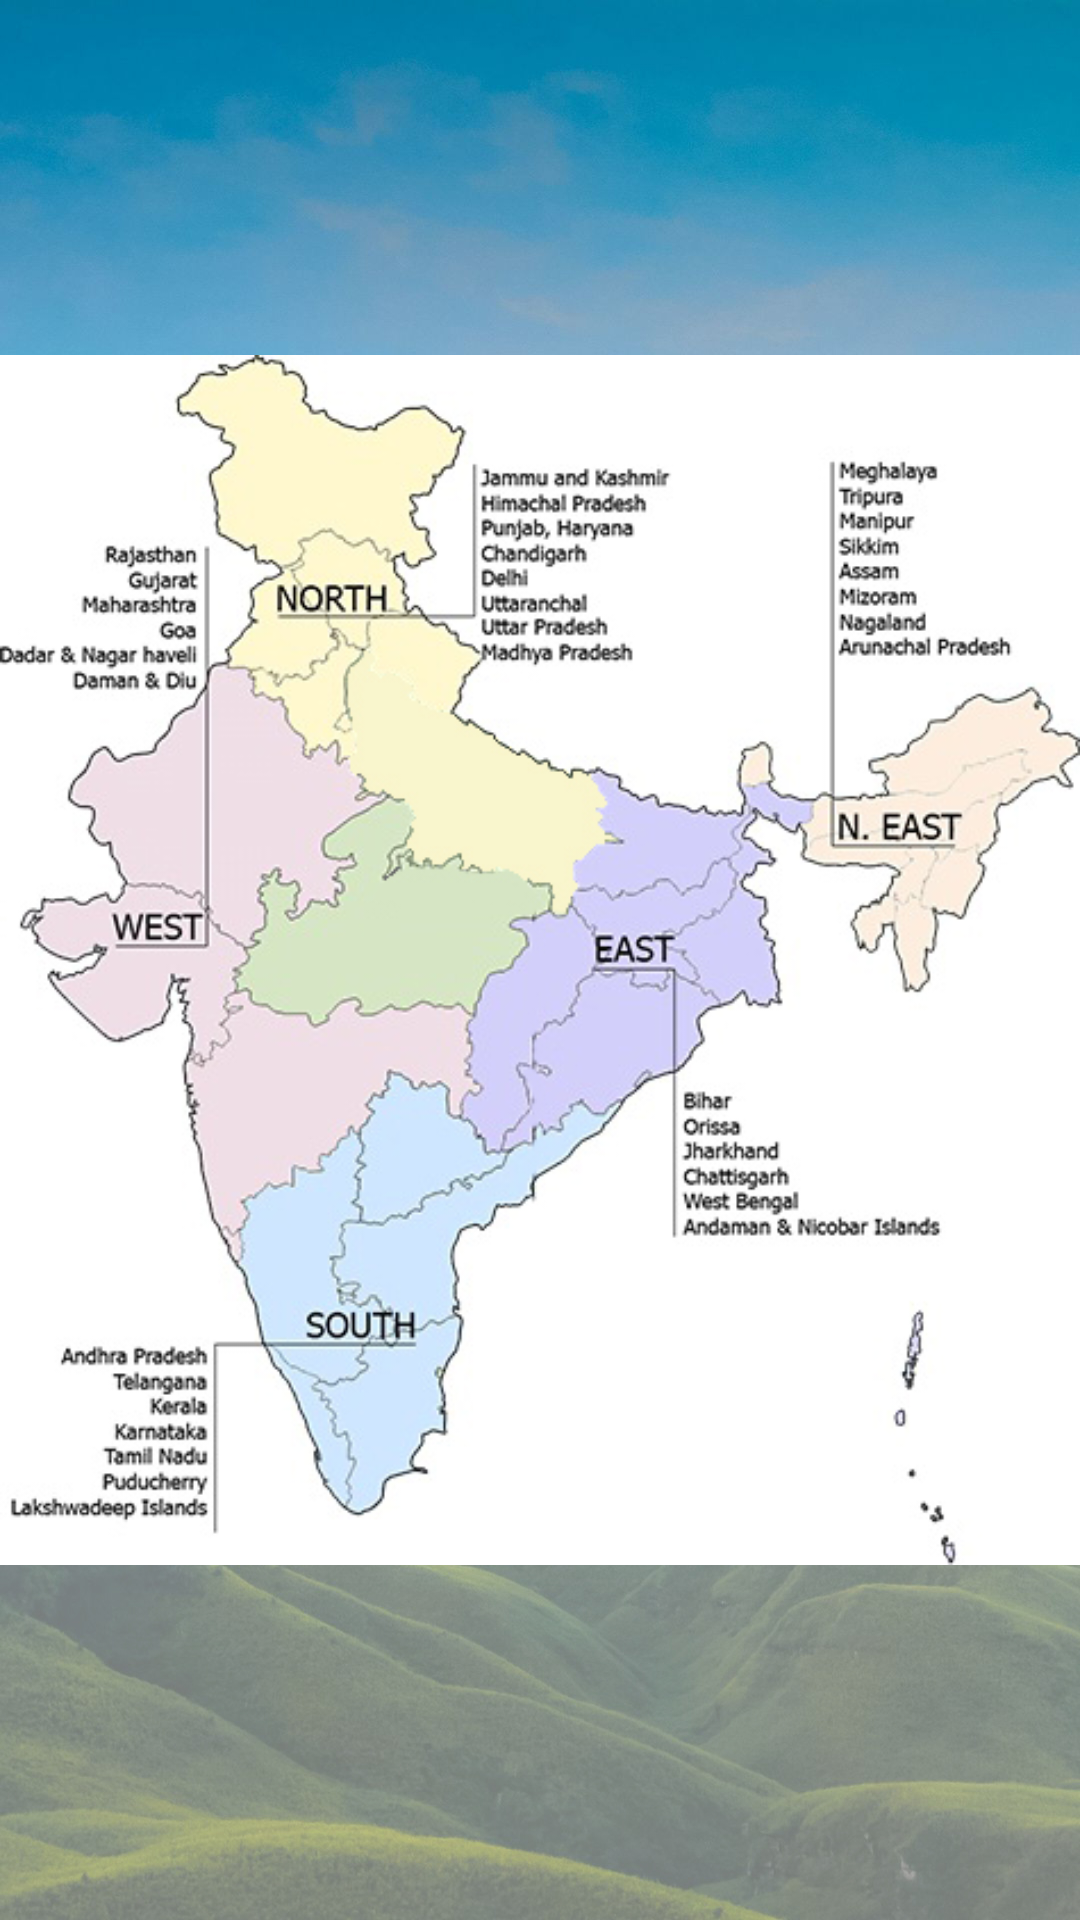

Android layout source for this screen:
<!-- AndroidManifest.xml: application theme Theme.Tribe -->
<!-- res/layout/activity_news.xml -->
<?xml version="1.0" encoding="utf-8"?>
<RelativeLayout xmlns:android="http://schemas.android.com/apk/res/android"
    xmlns:app="http://schemas.android.com/apk/res-auto"
    xmlns:tools="http://schemas.android.com/tools"
    android:layout_width="match_parent"
    android:background="@drawable/bg2"
    android:layout_height="match_parent"
    tools:context=".news">

    <ImageView
        android:layout_width="wrap_content"
        android:layout_height="wrap_content"
        android:layout_gravity="center"
        android:layout_centerVertical="true"
        android:src="@drawable/india2"/>

    <Button
        android:id="@+id/south"
        android:layout_width="150dp"
        android:layout_height="150dp"
        android:layout_gravity="center"
        android:layout_marginLeft="70dp"
        android:layout_marginTop="430dp"
        android:background="@android:color/transparent" />

    <Button
        android:id="@+id/north"
        android:layout_width="130dp"
        android:layout_height="197dp"
        android:layout_gravity="center"
        android:layout_marginLeft="89dp"
        android:layout_marginTop="150dp"
        android:background="@android:color/transparent" />

    <Button
        android:id="@+id/east"
        android:layout_width="130dp"
        android:layout_height="167dp"
        android:layout_gravity="center"
        android:layout_marginLeft="180dp"
        android:layout_marginTop="270dp"
        android:background="@android:color/transparent" />

    <Button
        android:id="@+id/west"
        android:layout_width="100dp"
        android:layout_height="167dp"
        android:layout_gravity="center"
        android:layout_marginLeft="20dp"
        android:layout_marginTop="270dp"
        android:background="@android:color/transparent" />
    <Button
        android:id="@+id/northeast"
        android:layout_width="100dp"
        android:layout_height="167dp"
        android:layout_gravity="center"
        android:layout_marginLeft="320dp"
        android:layout_marginTop="270dp"
        android:background="@android:color/transparent" />

</RelativeLayout>
<!-- resources referenced by this layout -->
<resources>
  <!-- drawable bg2: jpg bitmap (drawable-v24, 409730 bytes) -->
  <!-- drawable india2: jpg bitmap (drawable, 115724 bytes) -->
  <style name="Theme.Tribe" parent="Theme.MaterialComponents.DayNight.DarkActionBar">
          
          <item name="colorPrimary">#216400</item>
          <item name="colorPrimaryVariant">@color/purple_700</item>
          
          <item name="colorOnPrimary">@color/white</item>
  
          
          <item name="colorSecondary">@color/teal_200</item>
          <item name="colorSecondaryVariant">@color/teal_700</item>
          <item name="colorOnSecondary">@color/black</item>
          
          <item name="android:statusBarColor" tools:targetApi="l">?attr/colorPrimaryVariant</item>
          
      </style>
  <!-- not gathered from this repository: default colours our renderer supplied (Android Studio template values) -->
  <color name="purple_700">#FF3700B3</color>
  <color name="teal_200">#FF03DAC5</color>
  <color name="teal_700">#FF018786</color>
  <color name="black">#FF000000</color>
  <color name="white">#FFFFFFFF</color>
</resources>
